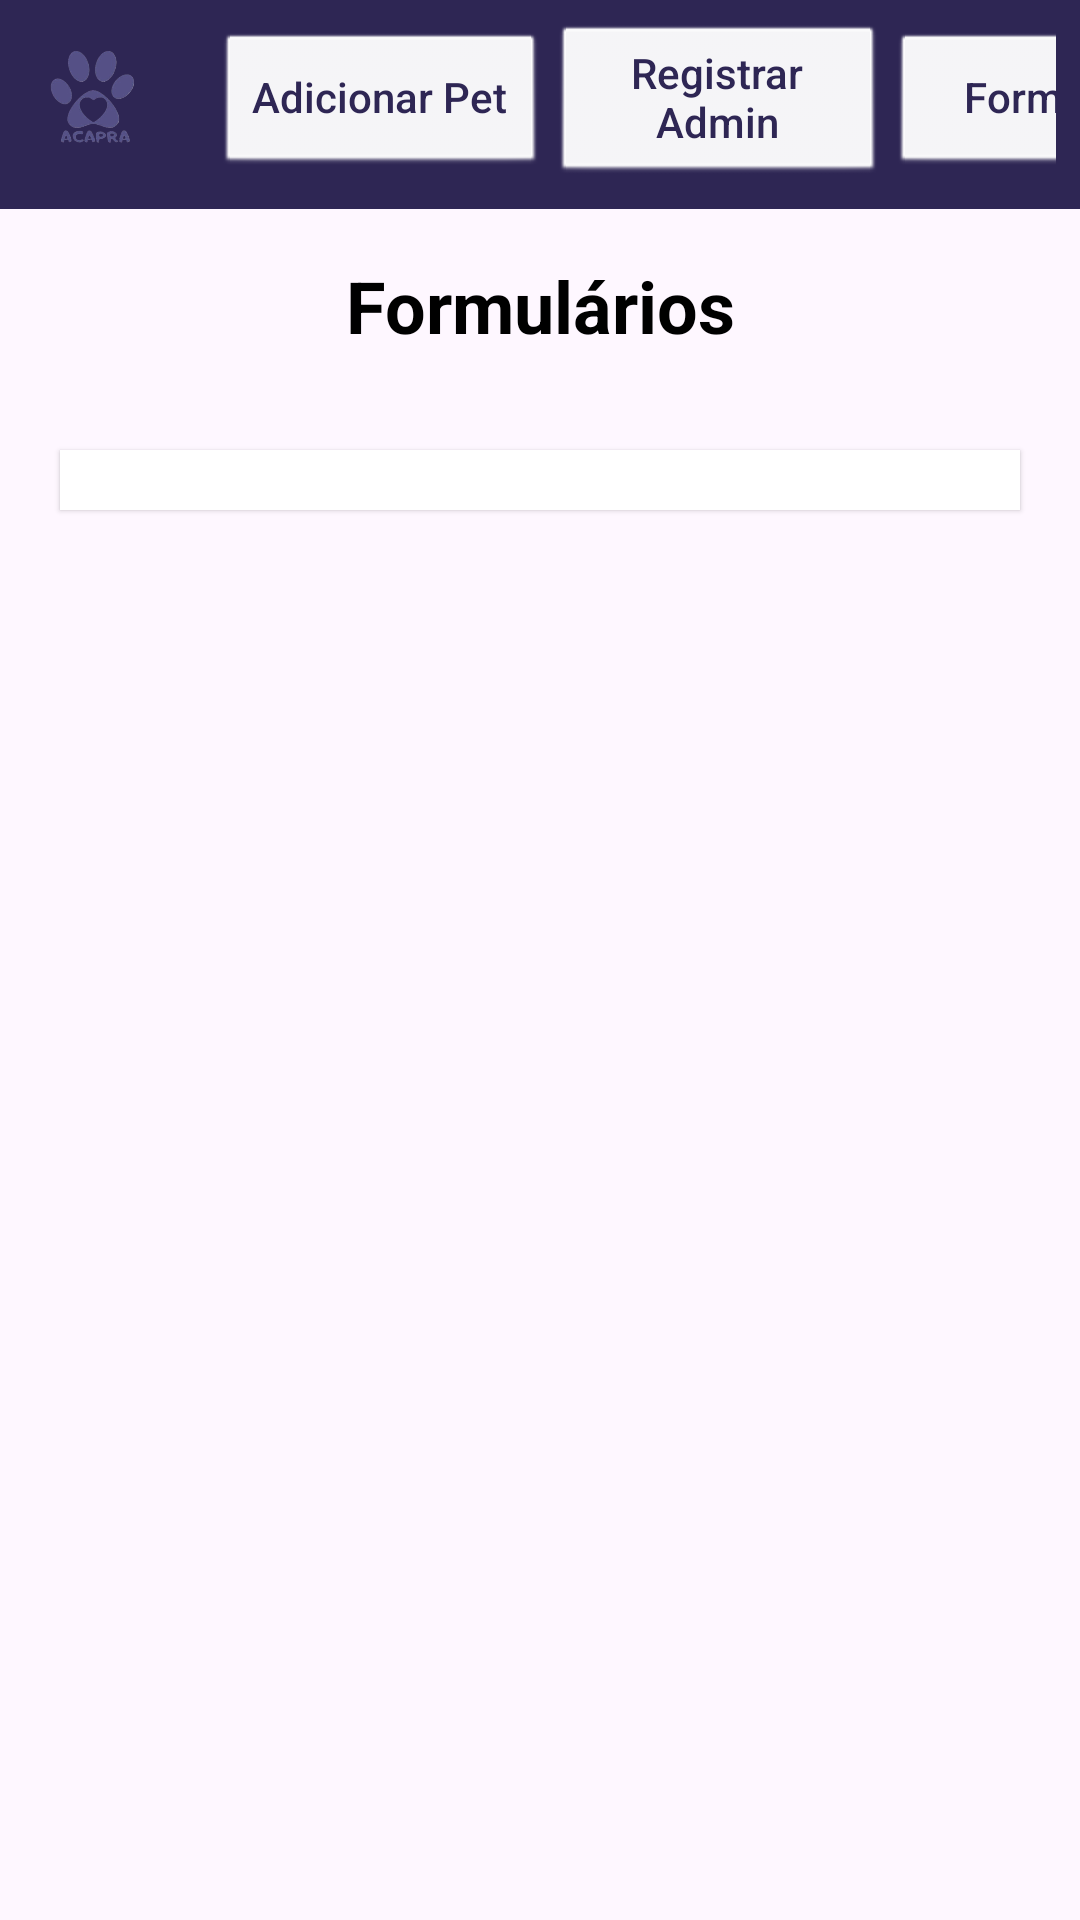

This screen was rendered from an Android layout file. Write that file and the resources it references.
<!-- AndroidManifest.xml: application theme Theme.Projeto20 -->
<!-- res/layout/adm_formularios.xml -->
<?xml version="1.0" encoding="utf-8"?>
<LinearLayout
    xmlns:android="http://schemas.android.com/apk/res/android"
    xmlns:tools="http://schemas.android.com/tools"
    android:orientation="vertical"
    android:layout_width="match_parent"
    android:layout_height="match_parent"
    android:fitsSystemWindows="true">


    <LinearLayout
        android:layout_width="match_parent"
        android:layout_height="wrap_content"
        android:orientation="horizontal"
        android:background="#2E2654"
        android:padding="8dp"
        android:gravity="center_vertical">

        <ImageView
            android:id="@+id/Logo"
            android:layout_width="48dp"
            android:layout_height="48dp"
            android:layout_marginEnd="16dp"
            android:contentDescription="Logo ACAPRA"
            android:src="@drawable/logo"
            tools:ignore="HardcodedText" />

        <View
            android:layout_width="0dp"
            android:layout_height="0dp"
            android:layout_weight="1" />

        <Button
            android:id="@+id/btnPet"
            android:layout_width="110dp"
            android:layout_height="wrap_content"
            android:layout_marginEnd="2dp"
            android:background="@android:drawable/btn_default"
            android:backgroundTint="#FFFFFF"
            android:text="@string/adicionar_pet"
            android:textAllCaps="false"
            android:textColor="#2E2654"
            tools:ignore="TextContrastCheck" />

        <Button
            android:id="@+id/btnRegistraAdm"
            android:layout_width="111dp"
            android:layout_height="wrap_content"
            android:layout_marginEnd="2dp"
            android:background="@android:drawable/btn_default"
            android:backgroundTint="#FFFFFF"
            android:text="@string/registrar_admin"
            android:textAllCaps="false"
            android:textColor="#2E2654"
            tools:ignore="TextContrastCheck" />

        <Button
            android:id="@+id/btnForms"
            android:layout_width="125dp"
            android:layout_height="wrap_content"
            android:layout_marginEnd="8dp"
            android:background="@android:drawable/btn_default"
            android:backgroundTint="#FFFFFF"
            android:text="@string/formul_rios"
            android:textAllCaps="false"
            android:textColor="#2E2654"
            tools:ignore="TextSizeCheck,DuplicateSpeakableTextCheck,TextContrastCheck,VisualLintBounds" />
    </LinearLayout>

    <TextView
        android:id="@+id/txtForms"
        android:layout_width="match_parent"
        android:layout_height="wrap_content"
        android:layout_marginTop="16dp"
        android:layout_marginBottom="12dp"
        android:gravity="center"
        android:text="Formulários"
        android:textColor="#000000"
        android:textSize="24sp"
        android:textStyle="bold"
        tools:ignore="HardcodedText" />

    <ScrollView
        android:layout_width="match_parent"
        android:layout_height="match_parent">

        <LinearLayout
            android:layout_width="match_parent"
            android:layout_height="wrap_content"
            android:orientation="vertical"
            android:padding="16dp">

            <androidx.recyclerview.widget.RecyclerView
                android:id="@+id/recyclerViewFormularios"
                android:layout_width="match_parent"
                android:layout_height="wrap_content"
                android:layout_margin="4dp"
                android:layout_marginBottom="8dp"
                android:background="#FFFFFF"
                android:backgroundTint="#FFFFFF"
                android:elevation="1dp"
                android:gravity="center"
                android:padding="10dp"
                android:text="@string/jo_o_carvalho"
                android:textColor="#000000"
                android:textStyle="bold" />

        </LinearLayout>
    </ScrollView>
</LinearLayout>
<!-- resources referenced by this layout -->
<resources>
  <!-- drawable logo: png bitmap (drawable, 79860 bytes) -->
  <string name="adicionar_pet">Adicionar Pet</string>
  <string name="formul_rios">Formulários</string>
  <string name="jo_o_carvalho">João Carvalho</string>
  <string name="registrar_admin">Registrar Admin</string>
  <style name="Theme.Projeto20" parent="Base.Theme.Projeto20" />
  <style name="Base.Theme.Projeto20" parent="Theme.Material3.DayNight.NoActionBar">
          
          
      </style>
</resources>
